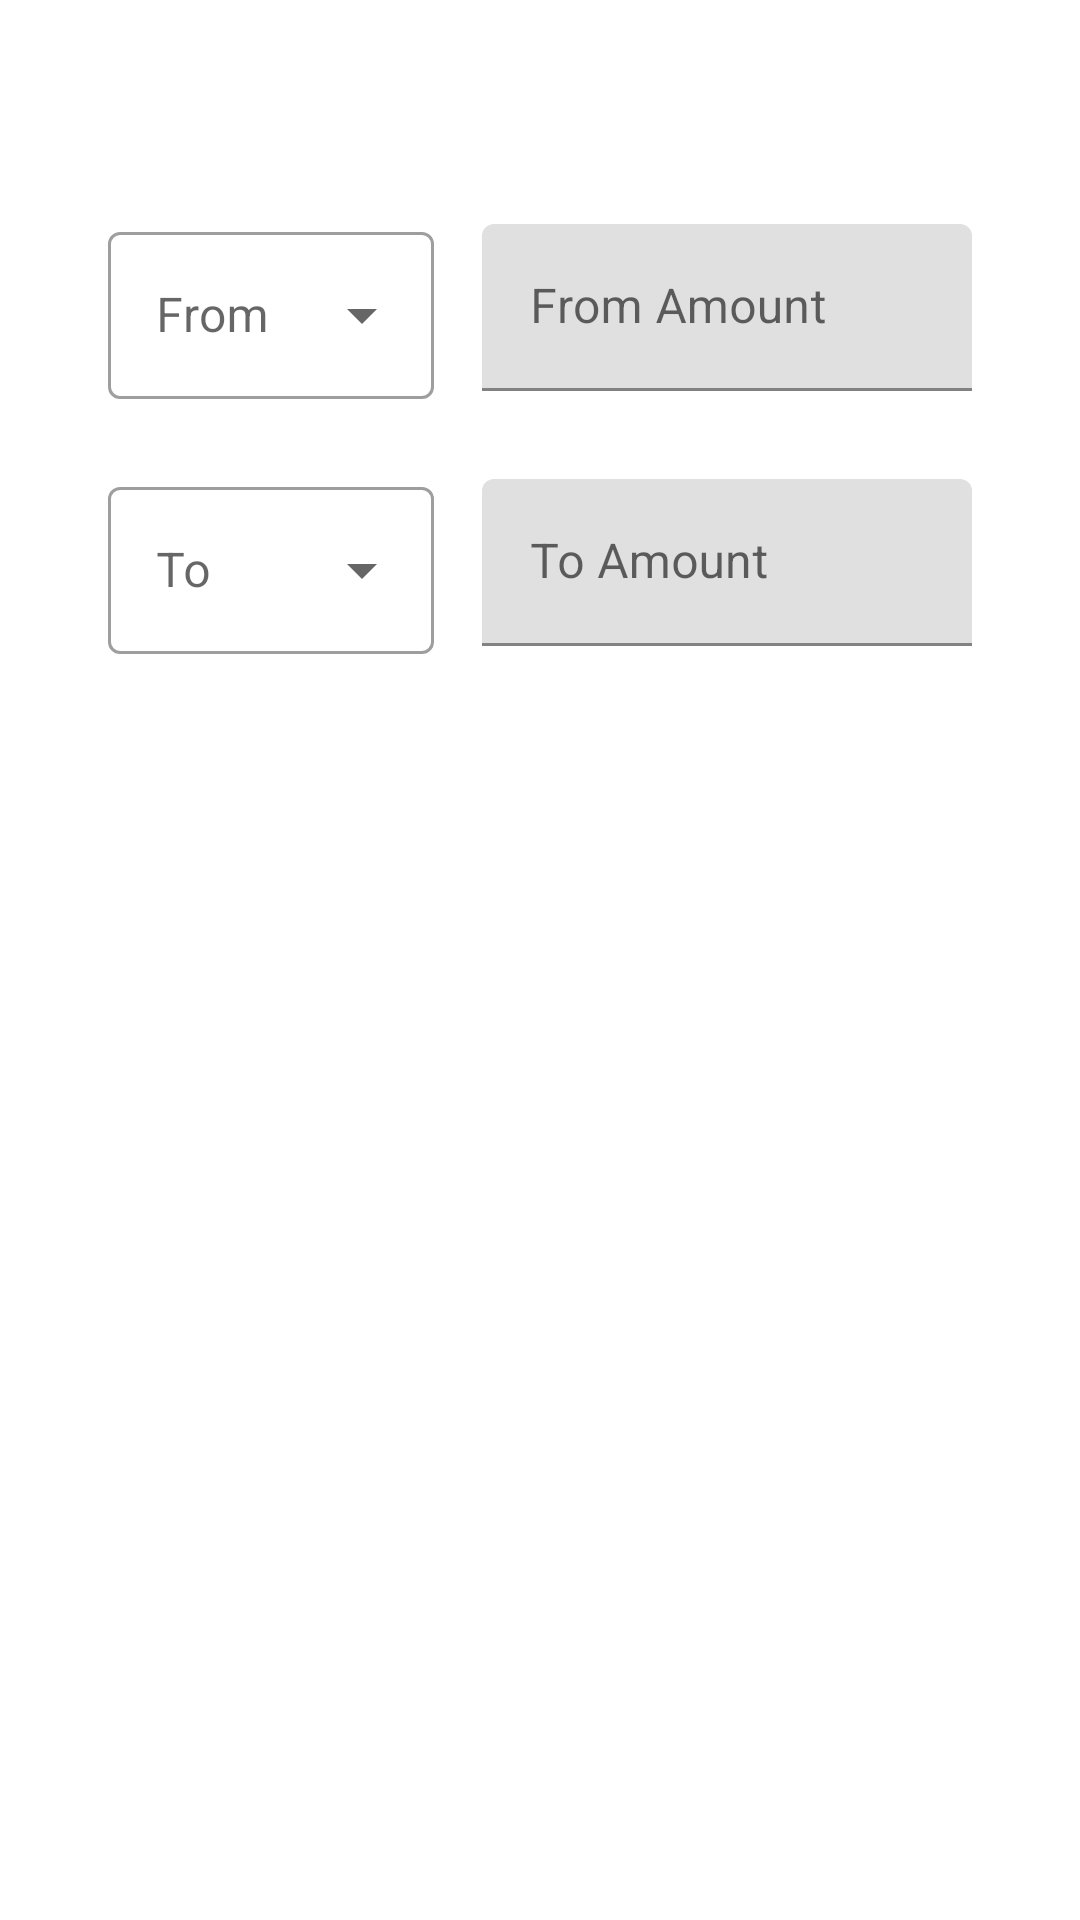

Layout XML and referenced resources for this Android screen:
<!-- AndroidManifest.xml: application theme Theme.CurrencyConverter -->
<!-- res/layout/main_fragment.xml -->
<?xml version="1.0" encoding="utf-8"?>
<androidx.constraintlayout.widget.ConstraintLayout xmlns:android="http://schemas.android.com/apk/res/android"
    xmlns:app="http://schemas.android.com/apk/res-auto"
    xmlns:tools="http://schemas.android.com/tools"
    android:id="@+id/main_layout"
    android:layout_width="match_parent"
    android:layout_height="match_parent"
    tools:context=".ui.main.CurrencyConverterFragment">


    <androidx.constraintlayout.widget.Guideline
        android:id="@+id/guideline2"
        android:layout_width="wrap_content"
        android:layout_height="wrap_content"
        android:orientation="vertical"
        app:layout_constraintGuide_begin="@dimen/vertical_padding" />

    <androidx.constraintlayout.widget.Guideline
        android:id="@+id/guideline3"
        android:layout_width="wrap_content"
        android:layout_height="wrap_content"
        android:orientation="horizontal"
        app:layout_constraintGuide_begin="@dimen/horizontal_padding" />

    <androidx.constraintlayout.widget.Guideline
        android:id="@+id/guideline4"
        android:layout_width="wrap_content"
        android:layout_height="wrap_content"
        android:orientation="vertical"
        app:layout_constraintGuide_end="@dimen/vertical_padding" />


    <com.google.android.material.textfield.TextInputLayout
        android:id="@+id/textInputLayout2"
        style="@style/Widget.MaterialComponents.TextInputLayout.OutlinedBox.ExposedDropdownMenu"
        android:layout_width="0dp"
        android:layout_height="wrap_content"
        android:layout_marginTop="36dp"
        android:layout_marginEnd="8dp"
        android:hint="@string/from_label"
        app:layout_constraintEnd_toStartOf="@+id/tv_layout_from_amount"
        app:layout_constraintHorizontal_bias="0.5"
        app:layout_constraintHorizontal_weight="0.4"
        app:layout_constraintStart_toStartOf="@+id/guideline2"
        app:layout_constraintTop_toTopOf="@+id/guideline3">

        <androidx.appcompat.widget.AppCompatAutoCompleteTextView
            android:id="@+id/tv_from_countries"
            android:layout_width="match_parent"
            android:layout_height="wrap_content"
            android:inputType="none" />
    </com.google.android.material.textfield.TextInputLayout>

    <com.google.android.material.textfield.TextInputLayout
        android:id="@+id/tv_layout_from_amount"
        style="@style/Widget.MaterialComponents.TextInputLayout.FilledBox"
        android:layout_width="0dp"
        android:layout_height="wrap_content"
        android:layout_marginStart="8dp"
        android:gravity="center_vertical"
        app:layout_constraintHorizontal_weight="0.6"
        app:layout_constraintBottom_toBottomOf="@+id/textInputLayout2"
        app:layout_constraintEnd_toStartOf="@+id/guideline4"
        app:layout_constraintHorizontal_bias="0.5"
        app:layout_constraintStart_toEndOf="@+id/textInputLayout2"
        app:layout_constraintTop_toTopOf="@+id/textInputLayout2">

        <com.google.android.material.textfield.TextInputEditText
            android:id="@+id/ed_from_amount"
            android:layout_width="match_parent"
            android:layout_height="wrap_content"
            android:hint="@string/from_amount_label"
            android:inputType="numberDecimal" />

    </com.google.android.material.textfield.TextInputLayout>

    <com.google.android.material.textfield.TextInputLayout
        android:id="@+id/textInputLayout"
        style="@style/Widget.MaterialComponents.TextInputLayout.OutlinedBox.ExposedDropdownMenu"
        android:layout_width="0dp"
        android:layout_height="wrap_content"
        android:layout_marginTop="24dp"
        android:layout_marginEnd="8dp"
        android:hint="@string/to_label"
        app:layout_constraintHorizontal_weight="0.4"
        app:layout_constraintEnd_toStartOf="@+id/tv_layout_to_amount"
        app:layout_constraintHorizontal_bias="0.5"
        app:layout_constraintStart_toStartOf="@+id/guideline2"
        app:layout_constraintTop_toBottomOf="@+id/textInputLayout2">

        <androidx.appcompat.widget.AppCompatAutoCompleteTextView
            android:id="@+id/tv_to_countries"
            android:layout_width="match_parent"
            android:layout_height="wrap_content"
            android:inputType="none" />
    </com.google.android.material.textfield.TextInputLayout>

    <com.google.android.material.textfield.TextInputLayout
        android:id="@+id/tv_layout_to_amount"
        style="@style/Widget.MaterialComponents.TextInputLayout.FilledBox"
        android:layout_width="0dp"
        android:layout_height="wrap_content"
        android:layout_marginStart="8dp"
        android:gravity="center_vertical"
        app:layout_constraintHorizontal_weight="0.6"
        app:layout_constraintBottom_toBottomOf="@+id/textInputLayout"
        app:layout_constraintEnd_toStartOf="@+id/guideline4"
        app:layout_constraintHorizontal_bias="0.5"
        app:layout_constraintStart_toEndOf="@+id/textInputLayout"
        app:layout_constraintTop_toTopOf="@+id/textInputLayout">

        <com.google.android.material.textfield.TextInputEditText
            android:id="@+id/ed_to_amount"
            android:layout_width="match_parent"
            android:layout_height="wrap_content"
            android:hint="@string/to_amount_label"
            android:inputType="numberDecimal" />
    </com.google.android.material.textfield.TextInputLayout>

    <ProgressBar
        android:id="@+id/pb_loader"
        style="?android:attr/progressBarStyle"
        android:layout_width="wrap_content"
        android:layout_height="wrap_content"
        android:layout_marginTop="48dp"
        android:visibility="gone"
        app:layout_constraintEnd_toStartOf="@+id/guideline4"
        app:layout_constraintStart_toStartOf="@+id/guideline2"
        app:layout_constraintTop_toBottomOf="@+id/textInputLayout" />

</androidx.constraintlayout.widget.ConstraintLayout>
<!-- resources referenced by this layout -->
<resources>
  <dimen name="horizontal_padding">36dp</dimen>
  <dimen name="vertical_padding">36dp</dimen>
  <string name="from_amount_label">From Amount</string>
  <string name="from_label">From</string>
  <string name="to_amount_label">To Amount</string>
  <string name="to_label">To</string>
  <style name="Theme.CurrencyConverter" parent="Theme.MaterialComponents.DayNight.DarkActionBar">
          
          <item name="colorPrimary">@color/purple_500</item>
          <item name="colorPrimaryVariant">@color/purple_700</item>
          <item name="colorOnPrimary">@color/white</item>
          
          <item name="colorSecondary">@color/teal_200</item>
          <item name="colorSecondaryVariant">@color/teal_700</item>
          <item name="colorOnSecondary">@color/black</item>
          
          <item name="android:statusBarColor" tools:targetApi="l">?attr/colorPrimaryVariant</item>
          
          <item name="android:textColor">@color/black</item>
      </style>
  <!-- not gathered from this repository: default colours our renderer supplied (Android Studio template values) -->
  <color name="purple_500">#FF6200EE</color>
  <color name="purple_700">#FF3700B3</color>
  <color name="teal_200">#FF03DAC5</color>
  <color name="teal_700">#FF018786</color>
  <color name="black">#FF000000</color>
  <color name="white">#FFFFFFFF</color>
</resources>
